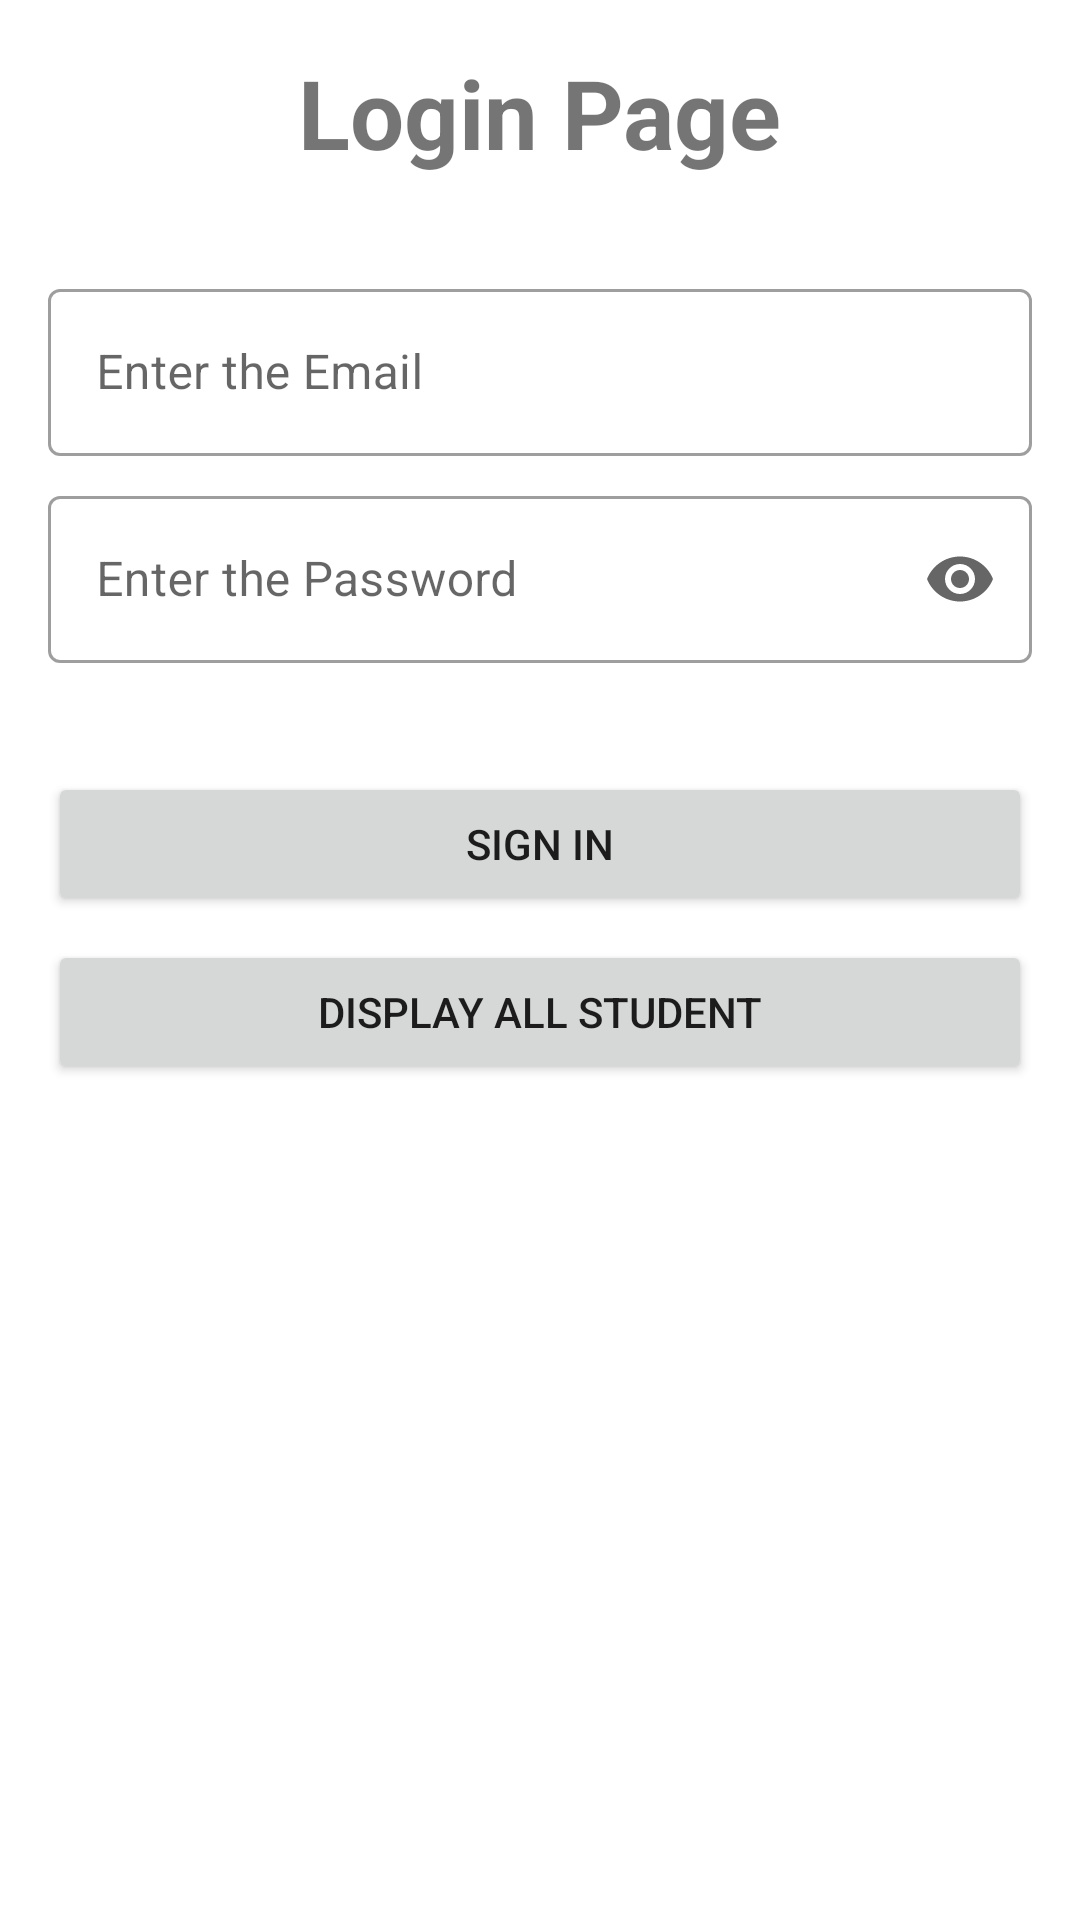

This screen was rendered from an Android layout file. Write that file and the resources it references.
<!-- AndroidManifest.xml: application theme Theme.SqliteDatabase -->
<!-- res/layout/activity_login.xml -->
<?xml version="1.0" encoding="utf-8"?>
<androidx.constraintlayout.widget.ConstraintLayout xmlns:android="http://schemas.android.com/apk/res/android"
    xmlns:app="http://schemas.android.com/apk/res-auto"
    xmlns:tools="http://schemas.android.com/tools"
    android:layout_width="match_parent"
    android:layout_height="match_parent"
    tools:context=".LoginActivity">

    <TextView
        android:id="@+id/textView"
        android:layout_width="wrap_content"
        android:layout_height="wrap_content"
        android:layout_marginTop="16dp"
        android:text="@string/login_page"
        android:textSize="32sp"
        android:textStyle="bold"
        app:layout_constraintEnd_toEndOf="parent"
        app:layout_constraintStart_toStartOf="parent"
        app:layout_constraintTop_toTopOf="parent" />

    <com.google.android.material.textfield.TextInputLayout
        android:id="@+id/textField1"
        style="@style/Widget.MaterialComponents.TextInputLayout.OutlinedBox"
        android:layout_width="match_parent"
        android:layout_height="wrap_content"
        android:layout_marginStart="16dp"
        android:layout_marginTop="32dp"
        android:layout_marginEnd="16dp"
        android:hint="@string/enter_the_email"
        app:layout_constraintEnd_toEndOf="parent"
        app:layout_constraintStart_toStartOf="parent"
        app:layout_constraintTop_toBottomOf="@+id/textView">

        <com.google.android.material.textfield.TextInputEditText
            android:id="@+id/edEmailId"
            android:layout_width="match_parent"
            android:layout_height="wrap_content"
            android:inputType="textEmailAddress" />

    </com.google.android.material.textfield.TextInputLayout>

    <com.google.android.material.textfield.TextInputLayout
        android:id="@+id/textFieawld1"
        style="@style/Widget.MaterialComponents.TextInputLayout.OutlinedBox"
        android:layout_width="match_parent"
        android:layout_height="wrap_content"
        android:layout_marginStart="16dp"
        android:layout_marginTop="8dp"
        android:layout_marginEnd="16dp"
        android:hint="@string/enter_the_password"
        app:endIconMode="password_toggle"
        app:errorEnabled="true"
        app:errorIconDrawable="@null"
        app:layout_constraintEnd_toEndOf="parent"
        app:layout_constraintStart_toStartOf="parent"
        app:layout_constraintTop_toBottomOf="@+id/textField1">

        <com.google.android.material.textfield.TextInputEditText
            android:id="@+id/edPassword"
            android:layout_width="match_parent"
            android:layout_height="wrap_content"
            android:inputType="textPassword" />
    </com.google.android.material.textfield.TextInputLayout>

    <Button
        android:id="@+id/signInBtn"
        android:layout_width="match_parent"
        android:layout_height="wrap_content"
        android:layout_marginStart="16dp"
        android:layout_marginTop="16dp"
        android:layout_marginEnd="16dp"
        android:text="@string/sign_in"
        app:layout_constraintEnd_toEndOf="parent"
        app:layout_constraintStart_toStartOf="parent"
        app:layout_constraintTop_toBottomOf="@+id/textFieawld1" />


    <Button
        android:id="@+id/displayAllStudentBtn"
        android:layout_width="match_parent"
        android:layout_height="wrap_content"
        android:layout_marginStart="16dp"
        android:layout_marginTop="8dp"
        android:layout_marginEnd="16dp"
        android:text="@string/display_all_student"
        app:layout_constraintEnd_toEndOf="parent"
        app:layout_constraintStart_toStartOf="parent"
        app:layout_constraintTop_toBottomOf="@+id/signInBtn" />

    <androidx.cardview.widget.CardView
        android:id="@+id/view_user_card"
        android:layout_width="match_parent"
        android:layout_height="wrap_content"
        android:layout_margin="8dp"
        android:layout_marginTop="8dp"
        android:background="?attr/selectableItemBackground"
        android:elevation="8dp"
        android:foreground="?attr/selectableItemBackground"
        app:cardCornerRadius="8dp"
        android:visibility="gone"
        app:layout_constraintBottom_toBottomOf="parent"
        app:layout_constraintEnd_toEndOf="parent"
        app:layout_constraintStart_toStartOf="parent"
        app:layout_constraintTop_toBottomOf="@+id/displayAllStudentBtn">

        <LinearLayout
            android:layout_width="match_parent"
            android:layout_height="match_parent"
            android:layout_margin="4dp"
            android:orientation="vertical">

            <TextView
                android:id="@+id/studentId"
                android:layout_width="match_parent"
                android:layout_height="wrap_content"
                android:textColor="@color/black"
                android:textSize="16sp"
                android:textStyle="bold" />

            <TextView
                android:id="@+id/studentName"
                android:layout_width="match_parent"
                android:layout_height="wrap_content"
                android:textColor="@color/black"
                android:textSize="16sp"
                android:textStyle="bold" />

            <TextView
                android:id="@+id/studentAddress"
                android:layout_width="match_parent"
                android:layout_height="wrap_content"
                android:textColor="@color/black"
                android:textSize="16sp"
                android:textStyle="bold" />

            <TextView
                android:id="@+id/studentPhoneNo"
                android:layout_width="match_parent"
                android:layout_height="wrap_content"
                android:textColor="@color/black"
                android:textSize="16sp"
                android:textStyle="bold" />

            <TextView
                android:id="@+id/studentEmail"
                android:layout_width="match_parent"
                android:layout_height="wrap_content"
                android:textColor="@color/black"
                android:textSize="16sp"
                android:textStyle="bold" />

            <TextView
                android:id="@+id/studentDOB"
                android:layout_width="match_parent"
                android:layout_height="wrap_content"
                android:textColor="@color/black"
                android:textSize="16sp"
                android:textStyle="bold" />
        </LinearLayout>
    </androidx.cardview.widget.CardView>

</androidx.constraintlayout.widget.ConstraintLayout>
<!-- resources referenced by this layout -->
<resources>
  <color name="black">#FF000000</color>
  <string name="display_all_student">Display All Student</string>
  <string name="enter_the_email">Enter the Email</string>
  <string name="enter_the_password">Enter the Password</string>
  <string name="login_page">Login Page</string>
  <string name="sign_in">Sign In</string>
  <style name="Theme.SqliteDatabase" parent="Theme.MaterialComponents.DayNight.DarkActionBar">
          
          <item name="colorPrimary">@color/purple_500</item>
          <item name="colorPrimaryVariant">@color/purple_700</item>
          <item name="colorOnPrimary">@color/white</item>
          
          <item name="colorSecondary">@color/teal_200</item>
          <item name="colorSecondaryVariant">@color/teal_700</item>
          <item name="colorOnSecondary">@color/black</item>
          
          <item name="android:statusBarColor" tools:targetApi="l">?attr/colorPrimaryVariant</item>
          
      </style>
  <color name="purple_500">#FF6200EE</color>
  <color name="purple_700">#FF3700B3</color>
  <color name="white">#FFFFFFFF</color>
  <color name="teal_200">#FF03DAC5</color>
  <color name="teal_700">#FF018786</color>
</resources>
